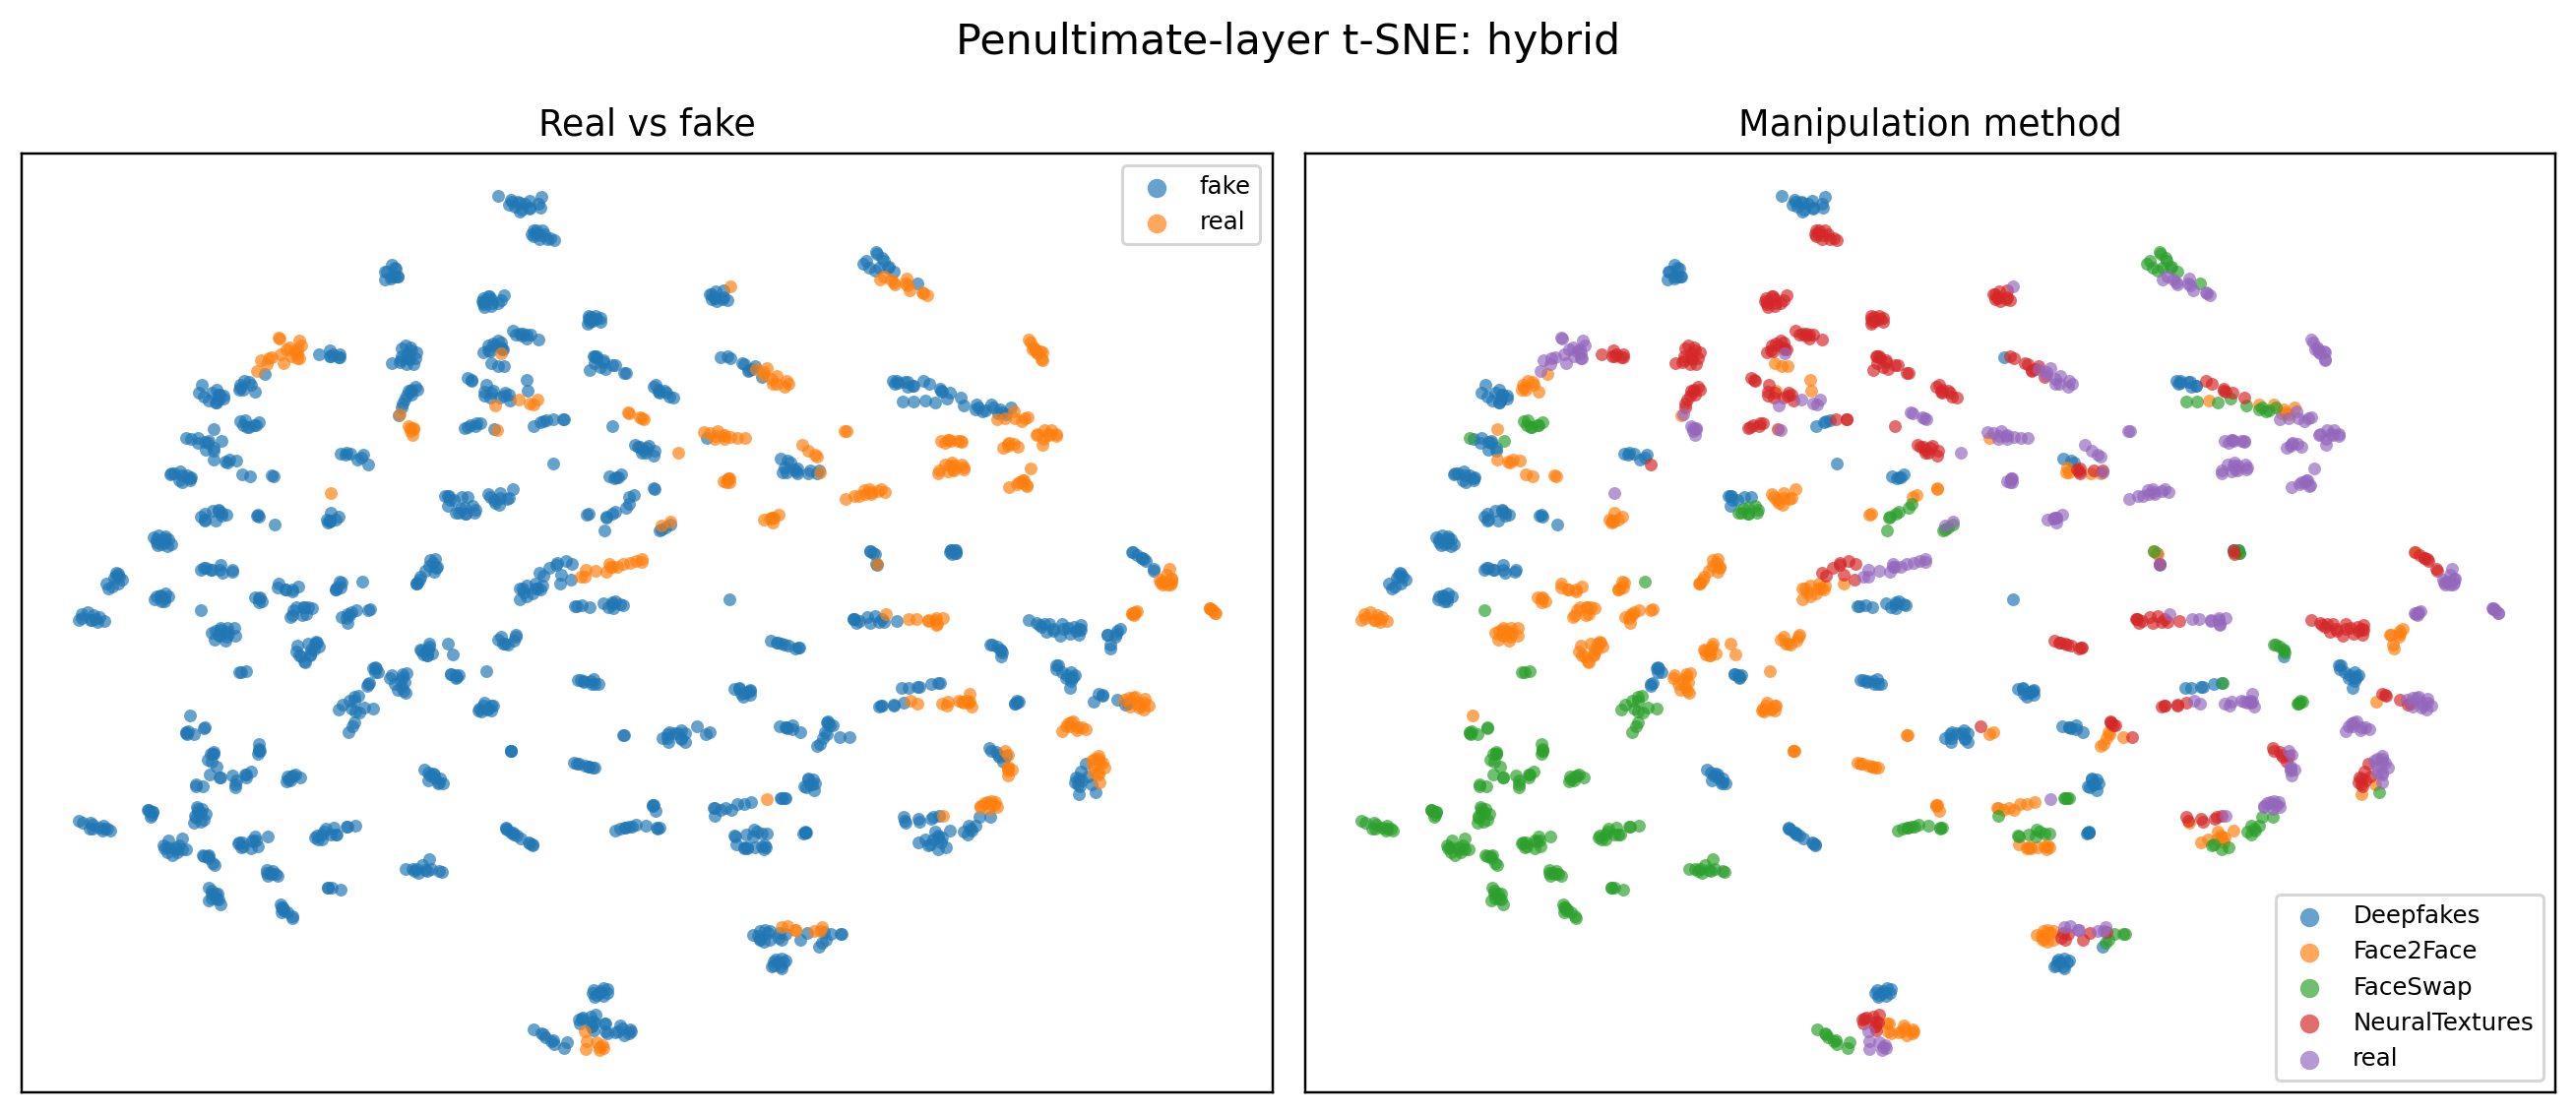

The file beside this chart, header and first rows:
image_path, label, video_id, method, dataset, prob_fake, source_dataset, tsne_x, tsne_y, class_name
C:\Users\Rohith Syam\Documents\UTS SEMES…, 0, 4, real, FaceForensics++, 0.03289, FaceForensics++, 27.96, -16.22, real
C:\Users\Rohith Syam\Documents\UTS SEMES…, 0, 4, real, FaceForensics++, 0.8833, FaceForensics++, 11.45, -21.67, real
C:\Users\Rohith Syam\Documents\UTS SEMES…, 0, 4, real, FaceForensics++, 0.006182, FaceForensics++, 28.16, -16.61, real
C:\Users\Rohith Syam\Documents\UTS SEMES…, 0, 4, real, FaceForensics++, 0.000116, FaceForensics++, 28.11, -18.17, real
C:\Users\Rohith Syam\Documents\UTS SEMES…, 0, 4, real, FaceForensics++, 0.0001144, FaceForensics++, 28.12, -18.45, real
C:\Users\Rohith Syam\Documents\UTS SEMES…, 0, 4, real, FaceForensics++, 3.5245765e-05, FaceForensics++, 28.4, -18.37, real
C:\Users\Rohith Syam\Documents\UTS SEMES…, 0, 4, real, FaceForensics++, 0.00027, FaceForensics++, 28.13, -18.01, real
C:\Users\Rohith Syam\Documents\UTS SEMES…, 0, 4, real, FaceForensics++, 2.796482e-05, FaceForensics++, 28.16, -18.94, real
C:\Users\Rohith Syam\Documents\UTS SEMES…, 0, 8, real, FaceForensics++, 0.000116, FaceForensics++, 29.17, 14.44, real
C:\Users\Rohith Syam\Documents\UTS SEMES…, 0, 8, real, FaceForensics++, 4.2080384e-05, FaceForensics++, 29.46, 13.87, real
C:\Users\Rohith Syam\Documents\UTS SEMES…, 0, 8, real, FaceForensics++, 0.002653, FaceForensics++, 28.18, 13.71, real
C:\Users\Rohith Syam\Documents\UTS SEMES…, 0, 8, real, FaceForensics++, 0.0001016, FaceForensics++, 29.07, 14.23, real
C:\Users\Rohith Syam\Documents\UTS SEMES…, 0, 8, real, FaceForensics++, 8.976318e-05, FaceForensics++, 29.42, 13.79, real
C:\Users\Rohith Syam\Documents\UTS SEMES…, 0, 8, real, FaceForensics++, 0.0001434, FaceForensics++, 29.24, 14.48, real
C:\Users\Rohith Syam\Documents\UTS SEMES…, 0, 8, real, FaceForensics++, 0.0273, FaceForensics++, 15.09, 15.36, real
C:\Users\Rohith Syam\Documents\UTS SEMES…, 0, 8, real, FaceForensics++, 0.0007082, FaceForensics++, 28.74, 14.07, real
C:\Users\Rohith Syam\Documents\UTS SEMES…, 0, 8, real, FaceForensics++, 0.0002681, FaceForensics++, 28.88, 14.25, real
C:\Users\Rohith Syam\Documents\UTS SEMES…, 0, 62, real, FaceForensics++, 0.9991, FaceForensics++, -13.24, 20.1, real
C:\Users\Rohith Syam\Documents\UTS SEMES…, 0, 62, real, FaceForensics++, 0.9966, FaceForensics++, -13.04, 20.29, real
C:\Users\Rohith Syam\Documents\UTS SEMES…, 0, 62, real, FaceForensics++, 1, FaceForensics++, -13.94, 21.95, real
C:\Users\Rohith Syam\Documents\UTS SEMES…, 0, 62, real, FaceForensics++, 0.9923, FaceForensics++, -13.1, 19.65, real
C:\Users\Rohith Syam\Documents\UTS SEMES…, 0, 62, real, FaceForensics++, 1, FaceForensics++, -18.71, 13.03, real
C:\Users\Rohith Syam\Documents\UTS SEMES…, 0, 62, real, FaceForensics++, 0.2604, FaceForensics++, 16.86, 20.02, real
C:\Users\Rohith Syam\Documents\UTS SEMES…, 0, 62, real, FaceForensics++, 0.9995, FaceForensics++, -13.25, 20.38, real
C:\Users\Rohith Syam\Documents\UTS SEMES…, 0, 62, real, FaceForensics++, 0.006105, FaceForensics++, 16.97, 20.02, real
C:\Users\Rohith Syam\Documents\UTS SEMES…, 0, 62, real, FaceForensics++, 0.9991, FaceForensics++, -13.38, 20.6, real
C:\Users\Rohith Syam\Documents\UTS SEMES…, 0, 62, real, FaceForensics++, 0.9976, FaceForensics++, -13.04, 20.35, real
C:\Users\Rohith Syam\Documents\UTS SEMES…, 0, 96, real, FaceForensics++, 0.09643, FaceForensics++, 18.19, 13.35, real
C:\Users\Rohith Syam\Documents\UTS SEMES…, 0, 96, real, FaceForensics++, 0.05476, FaceForensics++, 18.65, 13.17, real
C:\Users\Rohith Syam\Documents\UTS SEMES…, 0, 96, real, FaceForensics++, 0.03915, FaceForensics++, 18.67, 12.88, real
C:\Users\Rohith Syam\Documents\UTS SEMES…, 0, 96, real, FaceForensics++, 0.6279, FaceForensics++, 17.87, 12.66, real
C:\Users\Rohith Syam\Documents\UTS SEMES…, 0, 96, real, FaceForensics++, 0.9851, FaceForensics++, 16.92, 12.38, real
C:\Users\Rohith Syam\Documents\UTS SEMES…, 0, 96, real, FaceForensics++, 0.1218, FaceForensics++, 18.28, 12.96, real
C:\Users\Rohith Syam\Documents\UTS SEMES…, 0, 96, real, FaceForensics++, 0.997, FaceForensics++, -7.209, 20.16, real
C:\Users\Rohith Syam\Documents\UTS SEMES…, 0, 96, real, FaceForensics++, 0.002293, FaceForensics++, 19.35, 13.43, real
C:\Users\Rohith Syam\Documents\UTS SEMES…, 0, 96, real, FaceForensics++, 0.03326, FaceForensics++, 18.55, 13.52, real
C:\Users\Rohith Syam\Documents\UTS SEMES…, 0, 96, real, FaceForensics++, 0.01041, FaceForensics++, 19.17, 13.31, real
C:\Users\Rohith Syam\Documents\UTS SEMES…, 0, 96, real, FaceForensics++, 0.6544, FaceForensics++, 17.53, 12.75, real
C:\Users\Rohith Syam\Documents\UTS SEMES…, 0, 96, real, FaceForensics++, 0.00078, FaceForensics++, 19.65, 13.2, real
C:\Users\Rohith Syam\Documents\UTS SEMES…, 0, 192, real, FaceForensics++, 1.2170371e-05, FaceForensics++, 27.37, 21.36, real
C:\Users\Rohith Syam\Documents\UTS SEMES…, 0, 192, real, FaceForensics++, 0.0001001, FaceForensics++, 28.54, 22.32, real
C:\Users\Rohith Syam\Documents\UTS SEMES…, 0, 192, real, FaceForensics++, 7.1746135e-06, FaceForensics++, 28.64, 21.46, real
C:\Users\Rohith Syam\Documents\UTS SEMES…, 0, 192, real, FaceForensics++, 4.9559717e-06, FaceForensics++, 29.06, 21.22, real
C:\Users\Rohith Syam\Documents\UTS SEMES…, 0, 192, real, FaceForensics++, 8.688985e-05, FaceForensics++, 27.96, 21.54, real
C:\Users\Rohith Syam\Documents\UTS SEMES…, 0, 192, real, FaceForensics++, 2.192324e-06, FaceForensics++, 29.31, 21.52, real
C:\Users\Rohith Syam\Documents\UTS SEMES…, 0, 192, real, FaceForensics++, 5.44151e-06, FaceForensics++, 29.53, 21.61, real
C:\Users\Rohith Syam\Documents\UTS SEMES…, 0, 210, real, FaceForensics++, 0.9992, FaceForensics++, -1.048, -49.14, real
C:\Users\Rohith Syam\Documents\UTS SEMES…, 0, 210, real, FaceForensics++, 0.9997, FaceForensics++, 0.05707, -49.54, real
C:\Users\Rohith Syam\Documents\UTS SEMES…, 0, 210, real, FaceForensics++, 0.9996, FaceForensics++, -0.1146, -49.76, real
C:\Users\Rohith Syam\Documents\UTS SEMES…, 0, 210, real, FaceForensics++, 1, FaceForensics++, -1.139, -47.99, real
C:\Users\Rohith Syam\Documents\UTS SEMES…, 0, 210, real, FaceForensics++, 0.9987, FaceForensics++, -1.067, -49.96, real
C:\Users\Rohith Syam\Documents\UTS SEMES…, 0, 210, real, FaceForensics++, 0.9996, FaceForensics++, 0.1081, -49.91, real
C:\Users\Rohith Syam\Documents\UTS SEMES…, 0, 210, real, FaceForensics++, 0.9993, FaceForensics++, -0.1766, -50.07, real
C:\Users\Rohith Syam\Documents\UTS SEMES…, 0, 210, real, FaceForensics++, 0.9999, FaceForensics++, -0.3654, -49.25, real
C:\Users\Rohith Syam\Documents\UTS SEMES…, 0, 246, real, FaceForensics++, 0.004934, FaceForensics++, 24.29, 15.68, real
C:\Users\Rohith Syam\Documents\UTS SEMES…, 0, 246, real, FaceForensics++, 0.0005582, FaceForensics++, 24.94, 16.32, real
C:\Users\Rohith Syam\Documents\UTS SEMES…, 0, 246, real, FaceForensics++, 0.002632, FaceForensics++, 24.41, 15.56, real
C:\Users\Rohith Syam\Documents\UTS SEMES…, 0, 246, real, FaceForensics++, 0.004912, FaceForensics++, 24.23, 16.49, real
C:\Users\Rohith Syam\Documents\UTS SEMES…, 0, 246, real, FaceForensics++, 0.005042, FaceForensics++, 24.13, 16.17, real
C:\Users\Rohith Syam\Documents\UTS SEMES…, 0, 246, real, FaceForensics++, 0.001397, FaceForensics++, 24.45, 16.15, real
... 1,440 more rows
